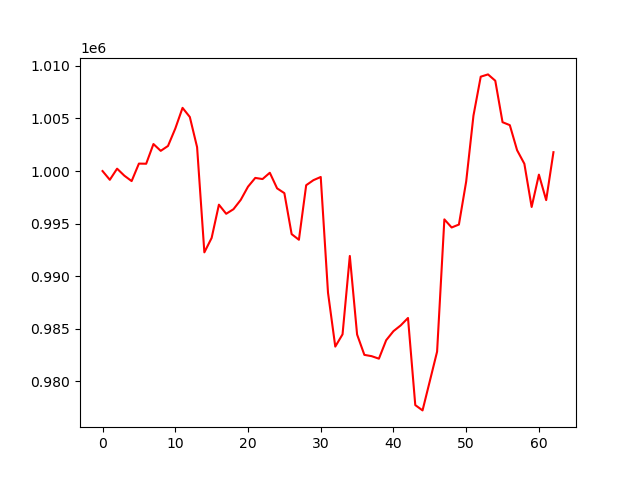

Source data for this figure (header and first rows):
, 0
0, 1000000
1, 999169
2, 1000226
3, 999559
4, 999046
5, 1000708
6, 1000695
7, 1002567
8, 1001920
9, 1002385
10, 1004034
11, 1006006
12, 1005139
13, 1002268
14, 992272
15, 993643
16, 996804
17, 995938
18, 996372
19, 997259
20, 998513
21, 999347
22, 999239
23, 999838
24, 998357
25, 997899
26, 994005
27, 993469
28, 998654
29, 999135
30, 999436
31, 988445
32, 983315
33, 984483
34, 991931
35, 984466
36, 982530
37, 982406
38, 982168
39, 983923
40, 984783
41, 985332
42, 986035
43, 977757
44, 977252
45, 980037
46, 982837
47, 995407
48, 994636
49, 994916
50, 999006
51, 1005265
52, 1008968
53, 1009186
54, 1008585
55, 1004643
56, 1004363
57, 1001981
58, 1000691
59, 996585
... 3 more rows
